Run: headless pygame with SDL's dummy video driver; simulated clock (each Clock.tick advances the game by its frame time, no real sleeping); random seed 0; keys injected as events and as key.get_pressed() state; no mouse input.
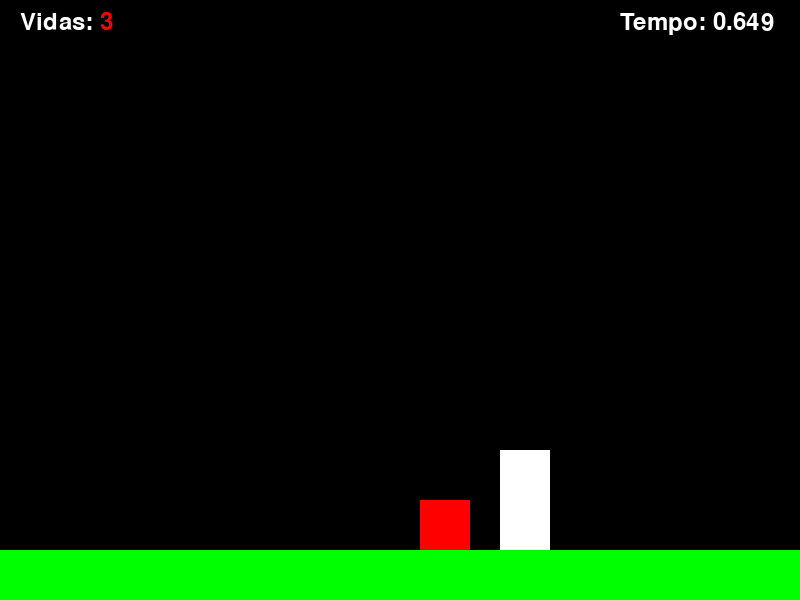
Frame 1 of 4 · flips 1–60 · no input
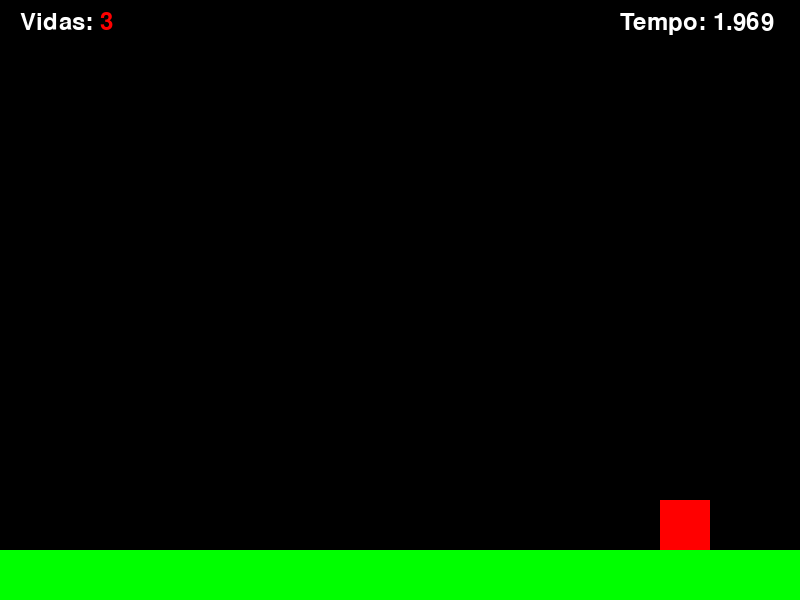
Frame 2 of 4 · flips 61–180 · tapped SPACE, RETURN · held RIGHT (→), D
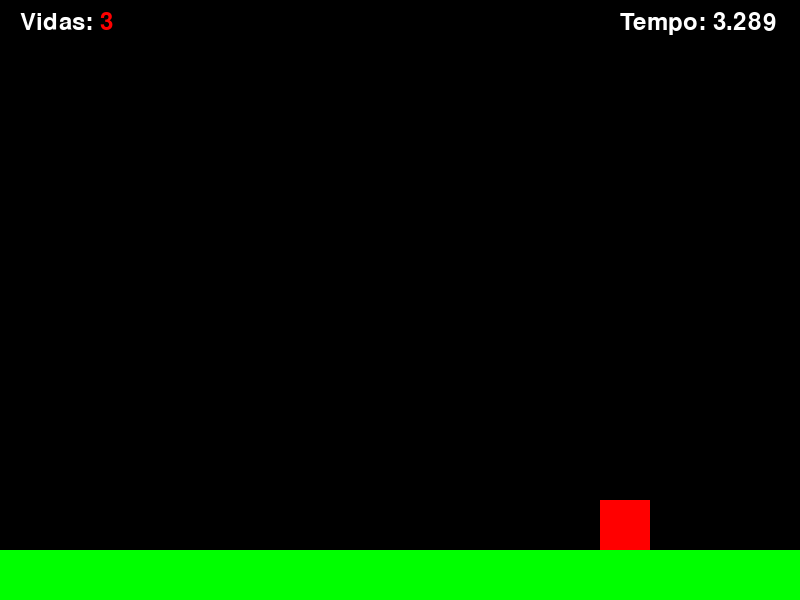
Frame 3 of 4 · flips 181–300 · held DOWN (↓), S
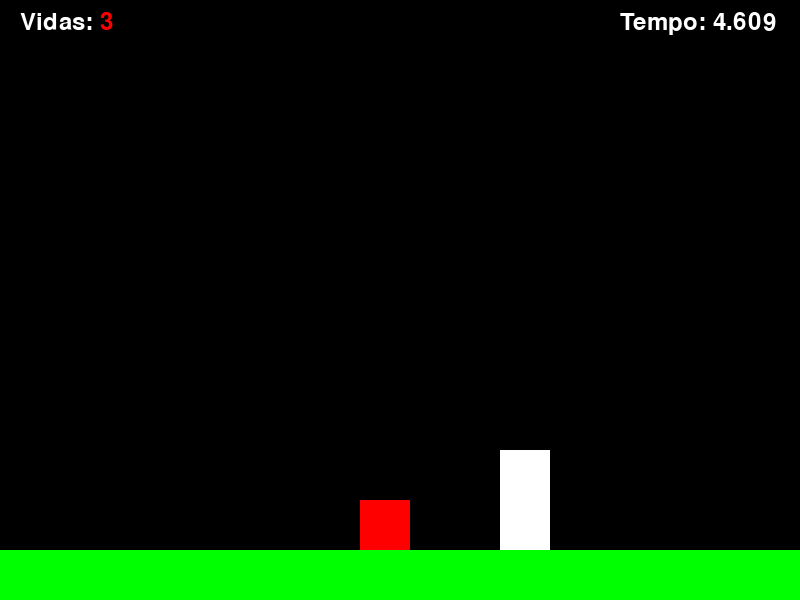
Frame 4 of 4 · flips 301–420 · held LEFT (←), A, UP (↑), W

The pygame program that drew these frames:

import pygame
import sys


class Sistema:
    def __init__(self, lista):
        self.entidades = lista

    def adicionar_entidade(self, entidade):
        self.entidades.append(entidade)

    def remover_entidade(self, entidade):
        self.entidades.remove(entidade)

    def get_entidades(self):
        return self.entidades

    def tick():
        pass


class SistemaInimigos(Sistema):
    def __init__(self, inimigos, player):
        self.player = player
        super().__init__(inimigos)

    def tick(self):
        self.removed = []
        for enemy in self.entidades:
            enemy.rect.x += enemy.direction
            if enemy.rect.x + enemy.rect.width >= 800 or enemy.rect.x <= 0:
                enemy.direction *= -1
            if self.player.rect.colliderect(enemy.rect) and self.player.is_jumping:
                self.removed.append(enemy)
                self.remover_entidade(enemy)
            elif self.player.rect.colliderect(enemy.rect) and not \
                    self.player.is_jumping and not self.player.is_invincible:
                self.player.lives -= 1
                self.player.is_invincible = True
                self.player.invincible_ticks = pygame.time.get_ticks()

    def check_removed(self):
        return self.removed


class SistemaGravidade(Sistema):
    def __init__(self, lista, plataformas):
        self.__plataformas = plataformas
        self.gravidade = 1
        super().__init__(lista)

    def tick(self):
        for entidade in self.entidades:
            if entidade.is_jumping:
                entidade.rect.y += entidade.velocity
                entidade.velocity += self.gravidade
                for plataforma in self.__plataformas:
                    if entidade.rect.colliderect(plataforma):
                        entidade.is_jumping = False
                        entidade.rect.y = 450
                        entidade.velocity = 0
                        break


class SistemaDesenho(Sistema):
    def __init__(self, lista_sistemas, player, screen):
        self.__screen = screen
        self.__lista = []
        for lista in lista_sistemas:
            for entidade in lista.get_entidades():
                self.__lista.append(entidade)
        self.__lista.append(player)

        super().__init__(self.__lista)

    def tick(self):
        for entidade in self.__lista:
            self.__screen.blit(entidade.image, entidade.rect)


class SistemaPlataformas(Sistema):
    def __init__(self, lista):
        super().__init__(lista)

    def tick(self):
        pass


class Game:
    def __init__(self):
        pygame.init()
        self.screen = pygame.display.set_mode((800, 600))
        self.clock = pygame.time.Clock()
        self.player = Player()
        self.enemies = [Enemy(300, 500)]
        self.platform = Platform()
        self.font = pygame.font.Font(None, 36)
        self.start_ticks = pygame.time.get_ticks()
        self.hud = Hud(self)
        self.inicializar_sistemas()

    def inicializar_sistemas(self):
        self.sistemas = []
        self.inimigos = SistemaInimigos([Enemy(300, 500)], self.player)
        self.sistemas.append(self.inimigos)

        gravidade = SistemaGravidade([self.player], [self.platform])
        self.sistemas.append(gravidade)

        plataformas = SistemaPlataformas([self.platform])
        self.sistemas.append(plataformas)

        desenho = SistemaDesenho([plataformas, gravidade, self.inimigos], self.player, self.screen)
        self.sistemas.append(desenho)

    def rodar_sistemas(self):
        for sistema in self.sistemas:
            sistema.tick()
        list_removed = self.inimigos.check_removed()
        for removed in list_removed:
            for sistema in self.sistemas:
                if removed in sistema.get_entidades():
                    sistema.remover_entidade(removed)

    def run(self):
        while True:
            for event in pygame.event.get():
                if event.type == pygame.QUIT:
                    pygame.quit()
                    sys.exit()

            self.screen.fill((0, 0, 0))
            self.player.update()
            self.rodar_sistemas()

            if self.player.lives <= 0:
                print("O tyska te pegou!")
                pygame.quit()
                sys.exit()

            self.hud.update()  # Update the HUD

            pygame.display.flip()
            self.clock.tick(90)


class Hud:
    def __init__(self, game):
        self.game = game
        self.font = pygame.font.Font(None, 36)
        self.start_ticks = pygame.time.get_ticks()

    def update(self):
        seconds = (pygame.time.get_ticks() - self.start_ticks) / 1000
        timer_text = self.font.render("Tempo: " + str(seconds), True, (255, 255, 255))
        self.game.screen.blit(timer_text, (620, 10))

        lives_text = self.font.render("Vidas: ", True, (255, 255, 255))
        self.game.screen.blit(lives_text, (20, 10))

        lives_text = self.font.render(str(self.game.player.lives), True, (255, 0, 0))
        self.game.screen.blit(lives_text, (100, 10))


class Entity:
    def __init__(self, width, height, x, y, color):
        self.image = pygame.Surface((width, height))
        self.image.fill(color)
        self.rect = self.image.get_rect()
        self.rect.x = x
        self.rect.y = y


class Player(Entity):
    def __init__(self):
        super().__init__(50, 100, 500, 450, (255, 255, 255))
        self.velocity = 0
        self.is_jumping = False
        self.is_invincible = False
        self.invincible_ticks = 0
        self.lives = 3

    def jump(self):
        self.velocity = -15
        self.is_jumping = True

    def update(self):
        keys = pygame.key.get_pressed()
        if keys[pygame.K_a]:
            self.rect.x -= 5
        if keys[pygame.K_d]:
            self.rect.x += 5
        if keys[pygame.K_SPACE] and not self.is_jumping:
            self.jump()
        if self.is_invincible:
            if pygame.time.get_ticks() - self.invincible_ticks > 1200:
                self.is_invincible = False


class Enemy(Entity):
    def __init__(self, x, y):
        super().__init__(50, 50, x, y, (255, 0, 0))
        self.direction = 2


class Platform(Entity):
    def __init__(self):
        super().__init__(800, 50, 0, 550, (0, 255, 0))


if __name__ == "__main__":
    game = Game()
    game.run()
